Run: headless pygame with SDL's dummy video driver; simulated clock (each Clock.tick advances the game by its frame time, no real sleeping); random seed 0; keys injected as events and as key.get_pressed() state; mouse plan: one left click at the window centre at the start of phase 2, then a move to the lower-right quarter at the start of phase 3.
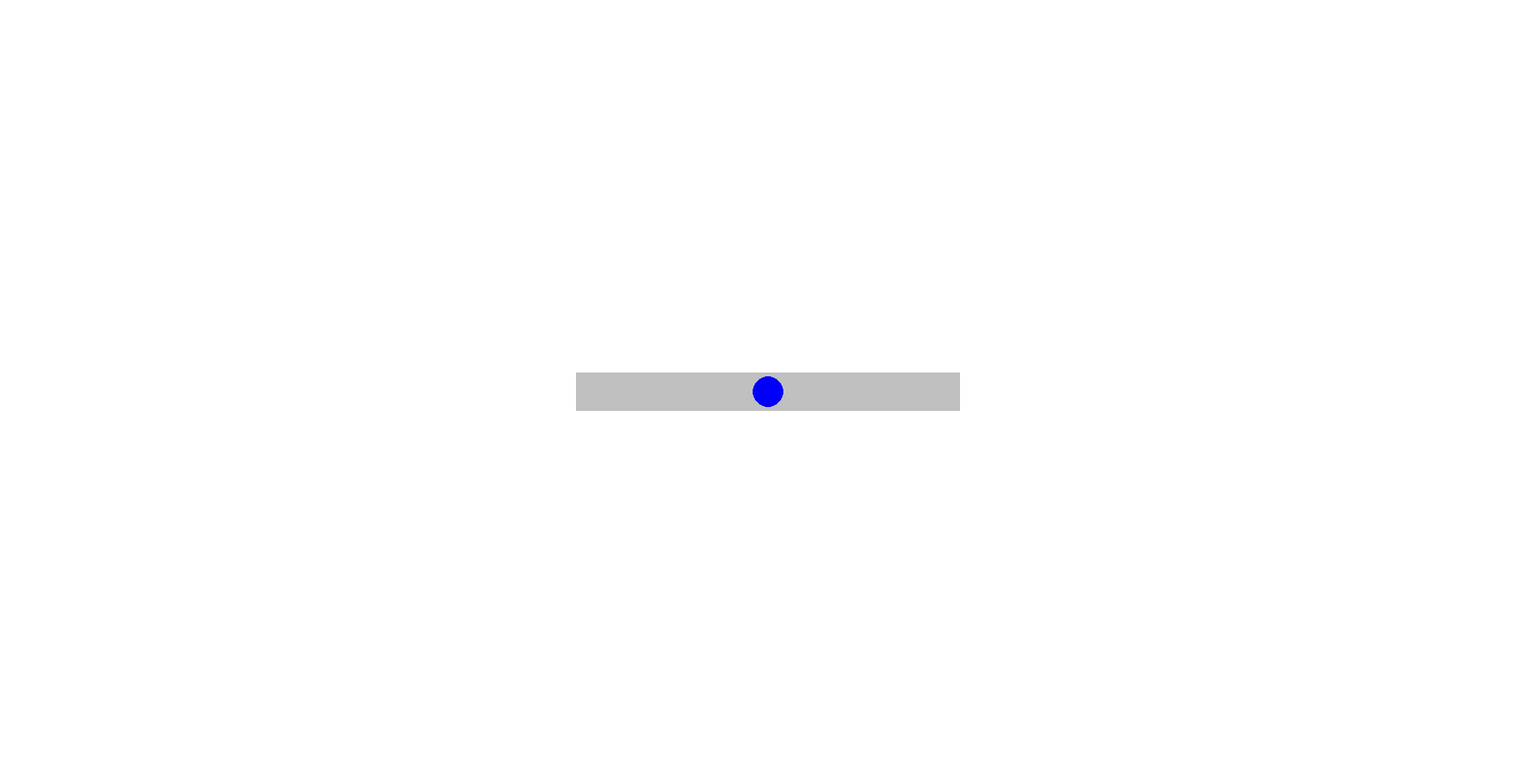
Frame 1 of 4 · flips 1–60 · no input
Frame 2 of 4 · flips 61–180 · clicked the window centre · tapped SPACE, RETURN · held RIGHT (→), D · screen unchanged from frame 1, image omitted
Frame 3 of 4 · flips 181–300 · moved the mouse to the lower-right quarter · held DOWN (↓), S · screen unchanged from frame 2, image omitted
Frame 4 of 4 · flips 301–420 · held LEFT (←), A, UP (↑), W · screen unchanged from frame 3, image omitted

The pygame program that drew these frames:

import pygame
pygame.init()
scrin=pygame.display.set_mode((2000, 1000))
fps=pygame.time.Clock()
x=1000
while True:
    fps.tick(80)
    scrin.fill((255, 255, 255))
    pygame.draw.rect(scrin, (192, 192, 192), (750, 485, 500, 50))
    mx=pygame.mouse.get_pos()[0]
    my=pygame.mouse.get_pos()[1]
    
    pygame.draw.circle(scrin, (0, 0, 250), (x, 510), 20)

    bowndbox=pygame.Rect(750, 485, 500, 50)
    
    

    if pygame.mouse.get_pressed()[0]==True and bowndbox.collidepoint(mx, my):
        x=mx
        if x<770:
            x=770
        if x>1230:
            x=1230
        
    for asd in pygame.event.get():
        if asd.type==pygame.QUIT:
            exit(0)
    
    pygame.display.update()
